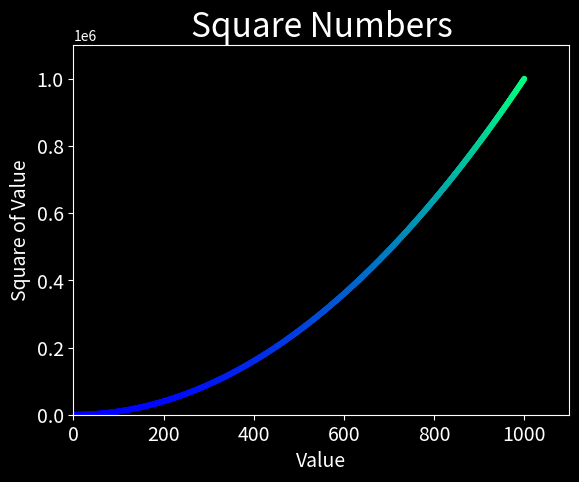

Write Python code to recreate this figure.
import matplotlib.pyplot as plt

x_values = range(1, 1001)
y_values = [x**2 for x in x_values]

plt.style.use('dark_background')
fig, ax = plt.subplots()
ax.scatter(x_values, y_values, c= y_values, cmap=plt.cm.winter, s=10)

# Set chart title and lable axes
ax.set_title("Square Numbers", fontsize=24)
ax.set_xlabel("Value", fontsize=14)
ax.set_ylabel("Square of Value", fontsize=14)

# set size of tick label
ax.tick_params(labelsize=14)

# set the range for each axis
ax.axis([0, 1100, 0, 1_100_000])

plt.show()